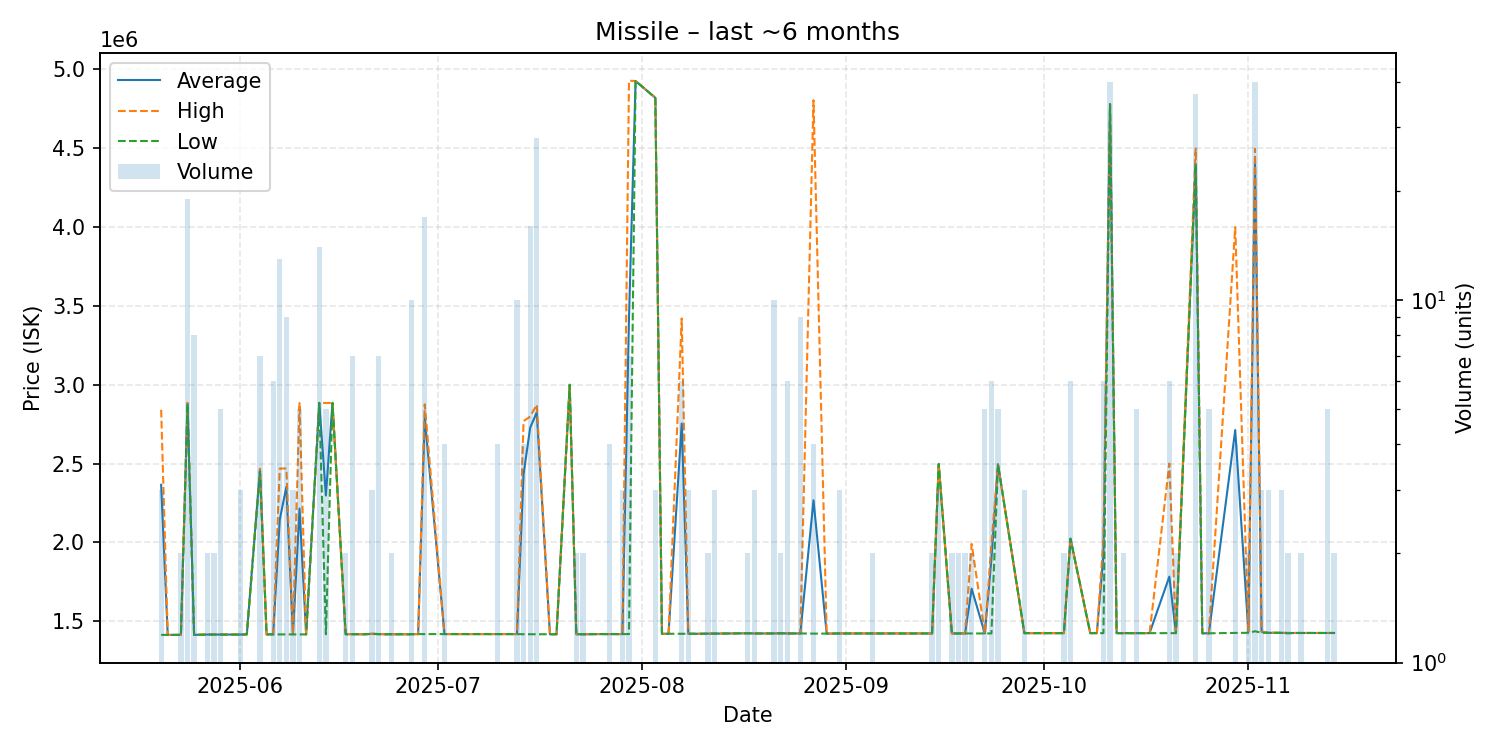

The data file committed next to this chart (first rows):
date, average, highest, lowest, order_count, volume
2025-05-20, 2365667, 2841500, 1414000, 3, 3
2025-05-21, 1414000, 1414000, 1414000, 1, 1
2025-05-23, 1414000, 1414000, 1414000, 2, 2
2025-05-24, 2883211, 2885000, 2879000, 4, 19
2025-05-25, 1414000, 1414000, 1414000, 4, 8
2025-05-27, 1416000, 1416000, 1416000, 2, 2
2025-05-28, 1416000, 1416000, 1416000, 2, 2
2025-05-29, 1416000, 1416000, 1416000, 2, 5
2025-06-01, 1416000, 1416000, 1416000, 1, 3
2025-06-02, 1417000, 1417000, 1417000, 1, 1
2025-06-04, 2465429, 2468000, 2450000, 3, 7
2025-06-05, 1417000, 1417000, 1417000, 1, 1
2025-06-06, 1417500, 1418000, 1417000, 3, 6
2025-06-07, 2145000, 2469000, 1417000, 3, 13
2025-06-08, 2352111, 2469000, 1417000, 3, 9
2025-06-09, 1417000, 1417000, 1417000, 2, 3
2025-06-10, 2214800, 2884000, 1417000, 4, 5
2025-06-11, 1417000, 1417000, 1417000, 1, 1
2025-06-13, 2885000, 2885000, 2885000, 3, 14
2025-06-14, 2297800, 2884000, 1418000, 4, 5
2025-06-15, 2885000, 2885000, 2885000, 1, 1
2025-06-17, 1418000, 1418000, 1418000, 2, 2
2025-06-18, 1418714, 1419000, 1418000, 3, 7
2025-06-19, 1418000, 1418000, 1418000, 1, 1
2025-06-20, 1418000, 1418000, 1418000, 1, 1
2025-06-21, 1420667, 1421000, 1420000, 2, 3
2025-06-22, 1419143, 1420000, 1418000, 4, 7
2025-06-23, 1418000, 1418000, 1418000, 1, 1
2025-06-24, 1418000, 1418000, 1418000, 1, 2
2025-06-27, 1418000, 1418000, 1418000, 2, 10
2025-06-28, 1419000, 1419000, 1419000, 1, 1
2025-06-29, 2790235, 2876000, 1419000, 4, 17
2025-07-02, 1419000, 1419000, 1419000, 2, 4
2025-07-08, 1419000, 1419000, 1419000, 1, 1
2025-07-10, 1419000, 1419000, 1419000, 1, 4
2025-07-13, 1419000, 1419000, 1419000, 4, 10
2025-07-14, 2432000, 2770000, 1418000, 2, 4
2025-07-15, 2727000, 2798000, 1418000, 10, 16
2025-07-16, 2824714, 2874000, 1418000, 7, 28
2025-07-18, 1418000, 1418000, 1418000, 1, 1
2025-07-19, 1418000, 1418000, 1418000, 1, 1
2025-07-21, 3000000, 3000000, 3000000, 1, 1
2025-07-22, 1418000, 1418000, 1418000, 2, 2
2025-07-23, 1418000, 1418000, 1418000, 2, 2
2025-07-24, 1418000, 1418000, 1418000, 1, 1
2025-07-25, 1419000, 1419000, 1419000, 1, 1
2025-07-26, 1419000, 1419000, 1419000, 1, 1
2025-07-27, 1419000, 1419000, 1419000, 2, 4
2025-07-28, 1419000, 1419000, 1419000, 1, 1
2025-07-29, 1419000, 1419000, 1419000, 2, 3
2025-07-30, 3424143, 4928000, 1419000, 4, 7
2025-07-31, 4926000, 4926000, 4926000, 1, 1
2025-08-03, 4819667, 4820000, 4819000, 2, 3
2025-08-04, 1421000, 1421000, 1421000, 1, 1
2025-08-05, 1421000, 1421000, 1421000, 1, 1
2025-08-07, 2754167, 3420500, 1421000, 5, 6
2025-08-08, 1421000, 1421000, 1421000, 2, 3
2025-08-09, 1421000, 1421000, 1421000, 1, 1
2025-08-10, 1421000, 1421000, 1421000, 1, 1
2025-08-11, 1422000, 1422000, 1422000, 2, 2
... 58 more rows
